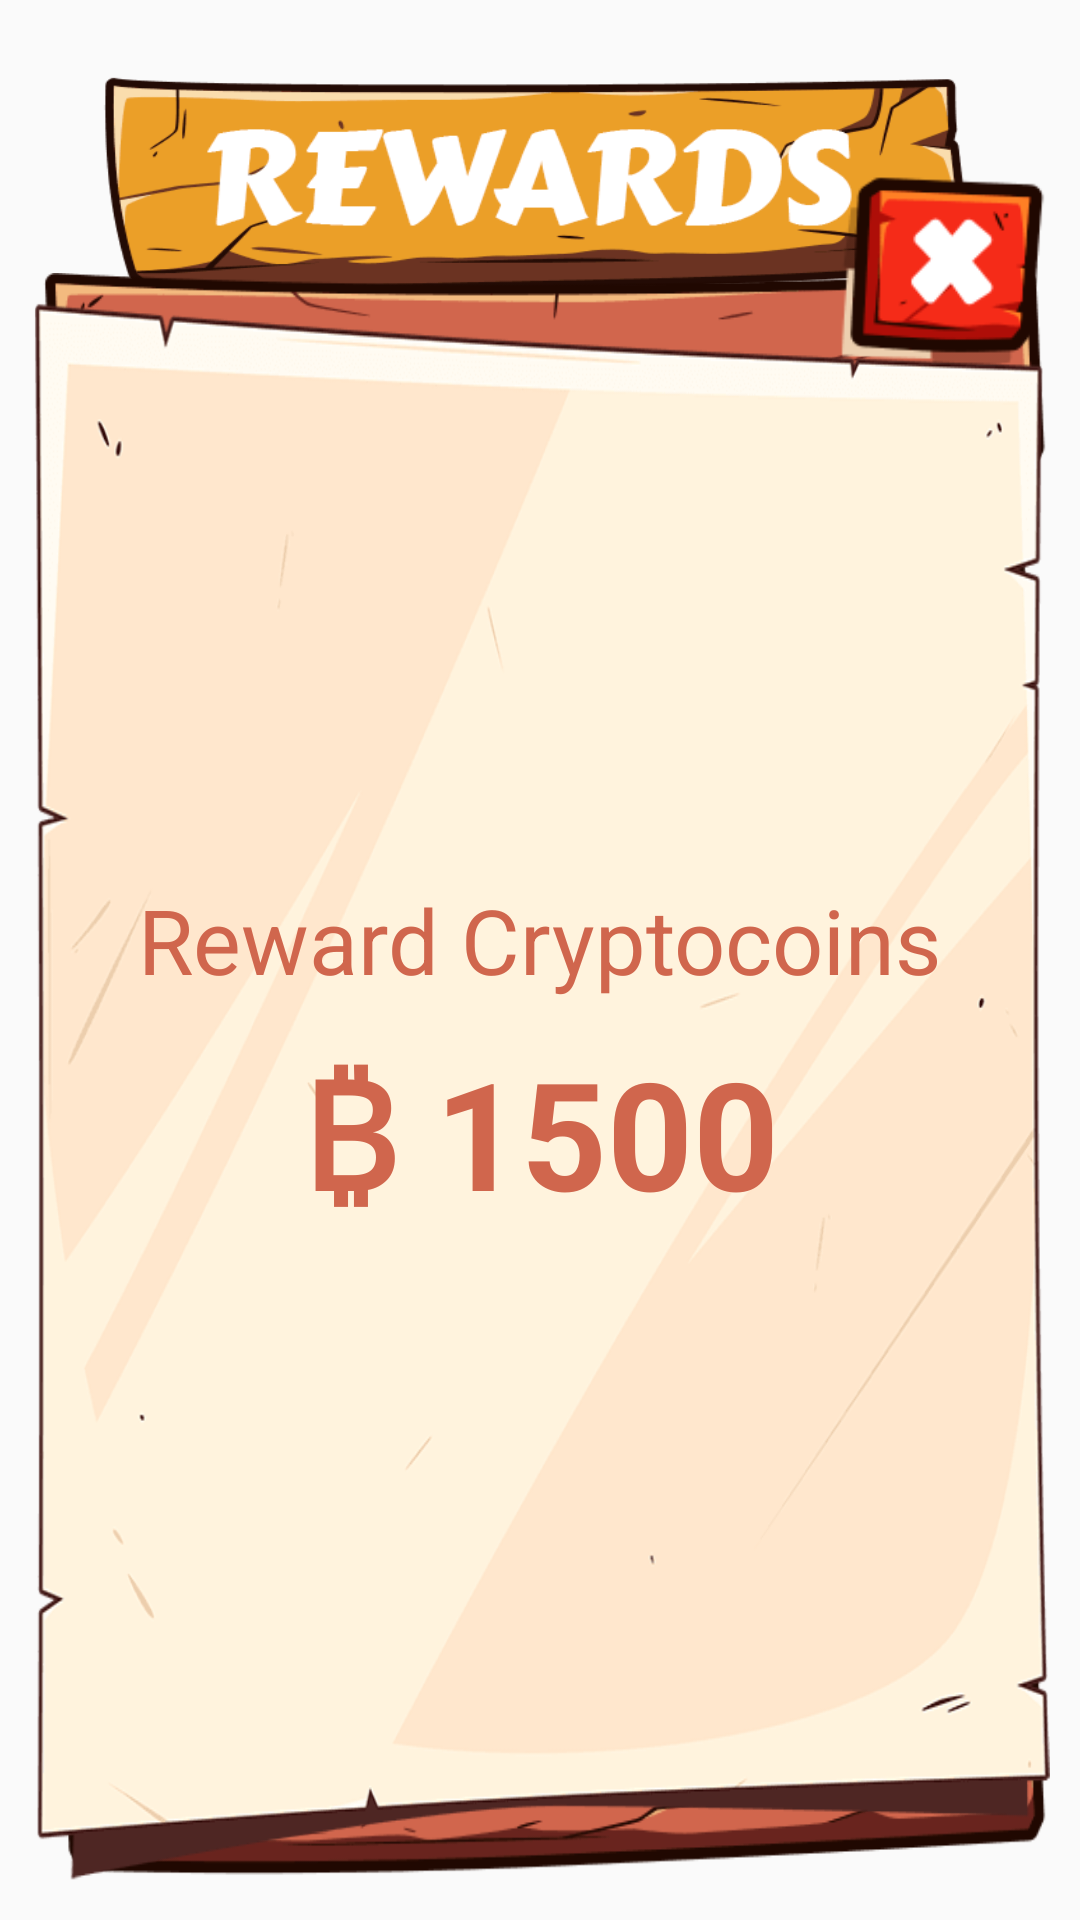

Android layout source for this screen:
<!-- AndroidManifest.xml: application theme Theme.AppCompat.DayNight.NoActionBar -->
<!-- res/layout/reward_dialog.xml -->
<?xml version="1.0" encoding="utf-8"?>
<RelativeLayout xmlns:android="http://schemas.android.com/apk/res/android"
    xmlns:app="http://schemas.android.com/apk/res-auto"
    android:layout_width="match_parent"
    android:layout_height="match_parent"
    android:padding="10dp"
    android:background="@android:color/transparent"
    >


    <ImageView
        android:id="@+id/title"
        android:layout_width="300dp"
        android:layout_height="80dp"
        android:background="@drawable/reward"
        android:layout_marginTop="13dp"
        android:layout_alignParentTop="true"
        android:layout_centerHorizontal="true" />

    <ImageView
        android:id="@+id/imageView"
        android:layout_width="match_parent"
        android:layout_height="80dp"
        android:layout_alignParentTop="true"
        android:layout_centerHorizontal="true"
        android:layout_marginTop="81dp"
        android:background="@drawable/plank" />
    <ImageView
        android:id="@+id/imageView1"
        android:layout_width="330dp"
        android:layout_height="80dp"
        android:background="@drawable/plank"
        android:layout_alignTop="@+id/imageView"
        android:layout_centerHorizontal="true"
        android:layout_marginTop="72dp" />
    <ImageView
        android:id="@+id/imageView2"
        android:layout_width="310dp"
        android:layout_height="80dp"
        android:background="@drawable/plank"
        android:layout_alignTop="@+id/imageView1"
        android:layout_centerHorizontal="true"
        android:layout_marginTop="72dp" />
    <ImageView
        android:id="@+id/imageView3"
        android:layout_width="330dp"
        android:layout_height="80dp"
        android:background="@drawable/plank"
        android:layout_alignTop="@+id/imageView2"
        android:layout_centerHorizontal="true"
        android:layout_marginTop="72dp" />
    <ImageView
        android:id="@+id/imageView4"
        android:layout_width="340dp"
        android:layout_height="90dp"
        android:background="@drawable/plank"
        android:layout_alignParentBottom="true"
        android:layout_alignStart="@+id/imageView3" />

    <ImageView
        android:id="@+id/paper"
        android:layout_width="match_parent"
        android:layout_height="match_parent"
        android:background="@drawable/paper"
        android:layout_marginTop="8dp"
        android:layout_alignTop="@+id/imageView"
        android:layout_centerHorizontal="true" />

    <ImageView
        android:id="@+id/bitimage"
        android:layout_width="130dp"
        android:layout_height="130dp"
        android:layout_centerHorizontal="true"
        android:layout_below="@+id/title"
        android:layout_marginTop="30dp"
        android:src="@drawable/bitcoin"/>
    <TextView
        android:id="@+id/head"
        android:layout_width="wrap_content"
        android:layout_height="wrap_content"
        android:text="Reward Cryptocoins"
        android:layout_marginTop="30dp"
        android:layout_below="@+id/bitimage"
        android:layout_centerHorizontal="true"
        android:textSize="30sp"
        android:textColor="#d0664d"/>

    <TextView
        android:id="@+id/rewardcoin"
        android:layout_width="wrap_content"
        android:layout_height="wrap_content"
        android:text="@string/btc_fa"
        android:layout_marginTop="10dp"
        android:textStyle="bold"
        android:layout_below="@+id/head"
        android:layout_centerHorizontal="true"
        android:textSize="50sp"
        android:textColor="#d0664d"/>

    
    <Button
        android:id="@+id/close"
        android:layout_width="70dp"
        android:layout_height="70dp"
        android:background="@drawable/cross"
        android:layout_alignParentEnd="true"
        android:layout_alignTop="@+id/title"
        android:layout_marginTop="30dp"/>


    
        
        
        
        
        
        
        

    
        
        
        
        
        
        
        
</RelativeLayout>
<!-- resources referenced by this layout -->
<resources>
  <!-- drawable coupons: png bitmap (drawable, 6662 bytes) -->
  <!-- drawable cross: png bitmap (drawable, 2486 bytes) -->
  <!-- drawable freetoys: png bitmap (drawable, 16036 bytes) -->
  <!-- drawable paper: png bitmap (drawable, 20196 bytes) -->
  <!-- drawable plank: png bitmap (drawable, 4146 bytes) -->
  <!-- drawable ps: png bitmap (drawable, 12198 bytes) -->
  <!-- drawable reward: png bitmap (drawable, 8266 bytes) -->
  <!-- drawable vr: png bitmap (drawable, 45229 bytes) -->
  <string name="btc_fa">\u20BF 1500</string>
</resources>
